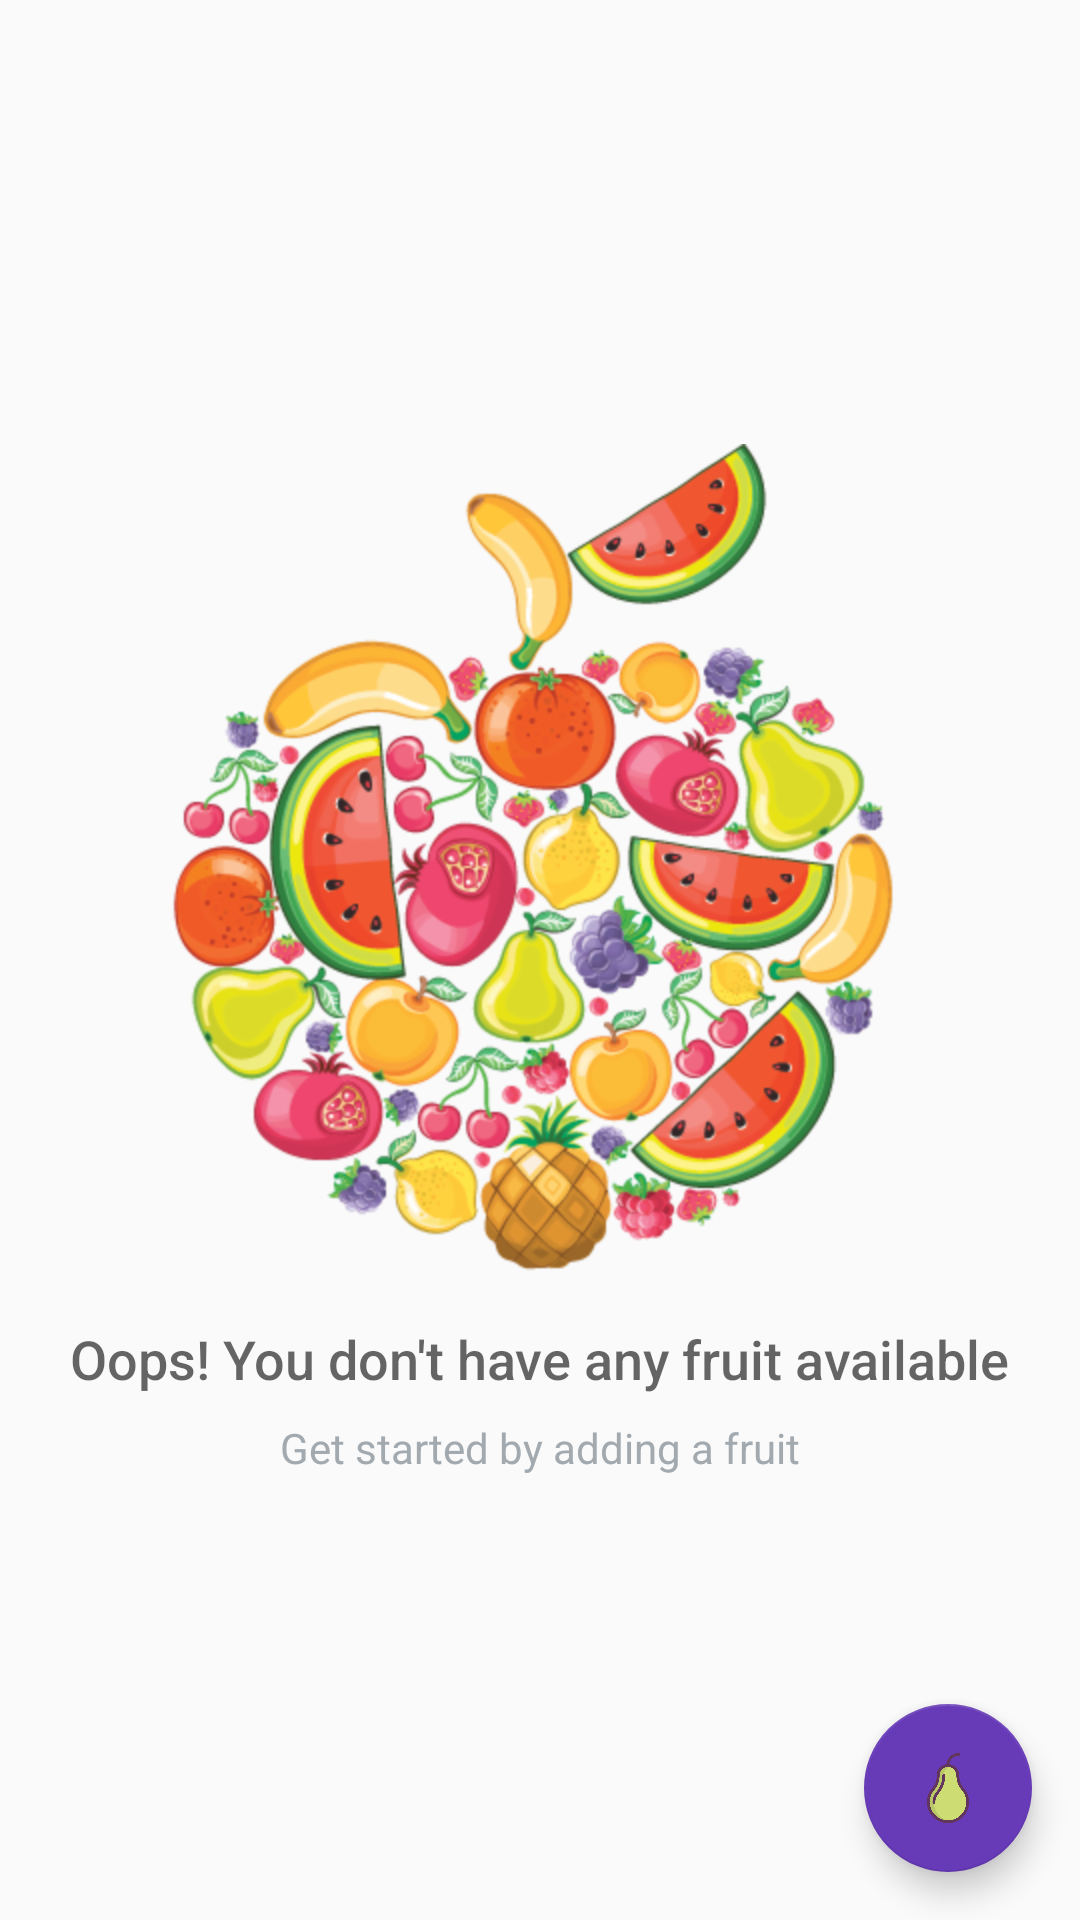

The Android layout XML behind this screen, and the referenced resources:
<!-- AndroidManifest.xml: application theme AppTheme -->
<!-- res/layout/activity_catalog.xml -->
<?xml version="1.0" encoding="utf-8"?>
<RelativeLayout
    xmlns:android="http://schemas.android.com/apk/res/android"
    xmlns:tools="http://schemas.android.com/tools"
    style="@style/MatchParent"
    tools:context=".CatalogActivity">

    <ListView
        android:id="@+id/list"
        style="@style/MatchParent"/>

    
    <RelativeLayout
        android:id="@+id/empty_view"
        android:layout_width="wrap_content"
        android:layout_height="wrap_content"
        android:layout_centerInParent="true">

        <ImageView
            android:id="@+id/empty_database_image"
            android:layout_width="wrap_content"
            android:layout_height="wrap_content"
            android:layout_centerHorizontal="true"
            android:src="@drawable/ic_empty_market"
            android:contentDescription="@string/empty_view_title_text" />

        <TextView
            android:id="@+id/empty_title_text"
            android:layout_width="wrap_content"
            android:layout_height="wrap_content"
            android:layout_below="@+id/empty_database_image"
            android:layout_centerHorizontal="true"
            android:fontFamily="sans-serif-medium"
            android:paddingTop="16dp"
            android:text="@string/empty_view_title_text"
            android:textAppearance="?android:textAppearanceMedium"/>

        <TextView
            android:id="@+id/empty_subtitle_text"
            android:layout_width="wrap_content"
            android:layout_height="wrap_content"
            android:layout_below="@+id/empty_title_text"
            android:layout_centerHorizontal="true"
            android:fontFamily="sans-serif"
            android:paddingTop="8dp"
            android:text="@string/empty_view_subtitle_text"
            android:textAppearance="?android:textAppearanceSmall"
            android:textColor="#A2AAB0"/>
    </RelativeLayout>

    <android.support.design.widget.FloatingActionButton
        android:id="@+id/fab"
        android:layout_width="wrap_content"
        android:layout_height="wrap_content"
        android:layout_alignParentBottom="true"
        android:layout_alignParentRight="true"
        android:layout_margin="@dimen/fab_margin"
        android:src="@drawable/ic_add_fruit"/>
</RelativeLayout>
<!-- resources referenced by this layout -->
<resources>
  <dimen name="fab_margin">16dp</dimen>
  <!-- drawable ic_add_fruit: png bitmap (drawable-hdpi, 14036 bytes) -->
  <!-- drawable ic_empty_market: png bitmap (drawable-hdpi, 116431 bytes) -->
  <string name="empty_view_subtitle_text">Get started by adding a fruit</string>
  <string name="empty_view_title_text">Oops! You don\'t have any fruit available</string>
  <style name="MatchParent">
          <item name="android:layout_height">match_parent</item>
          <item name="android:layout_width">match_parent</item>
      </style>
  <style name="AppTheme" parent="Theme.AppCompat.Light.DarkActionBar">
          <item name="colorPrimary">@color/colorPrimary</item>
          <item name="colorPrimaryDark">@color/colorPrimaryDark</item>
          <item name="colorAccent">@color/colorAccent</item>
      </style>
  <color name="colorPrimary">#673ab7</color>
  <color name="colorPrimaryDark">#7e57c2</color>
  <color name="colorAccent">#673ab7</color>
</resources>
